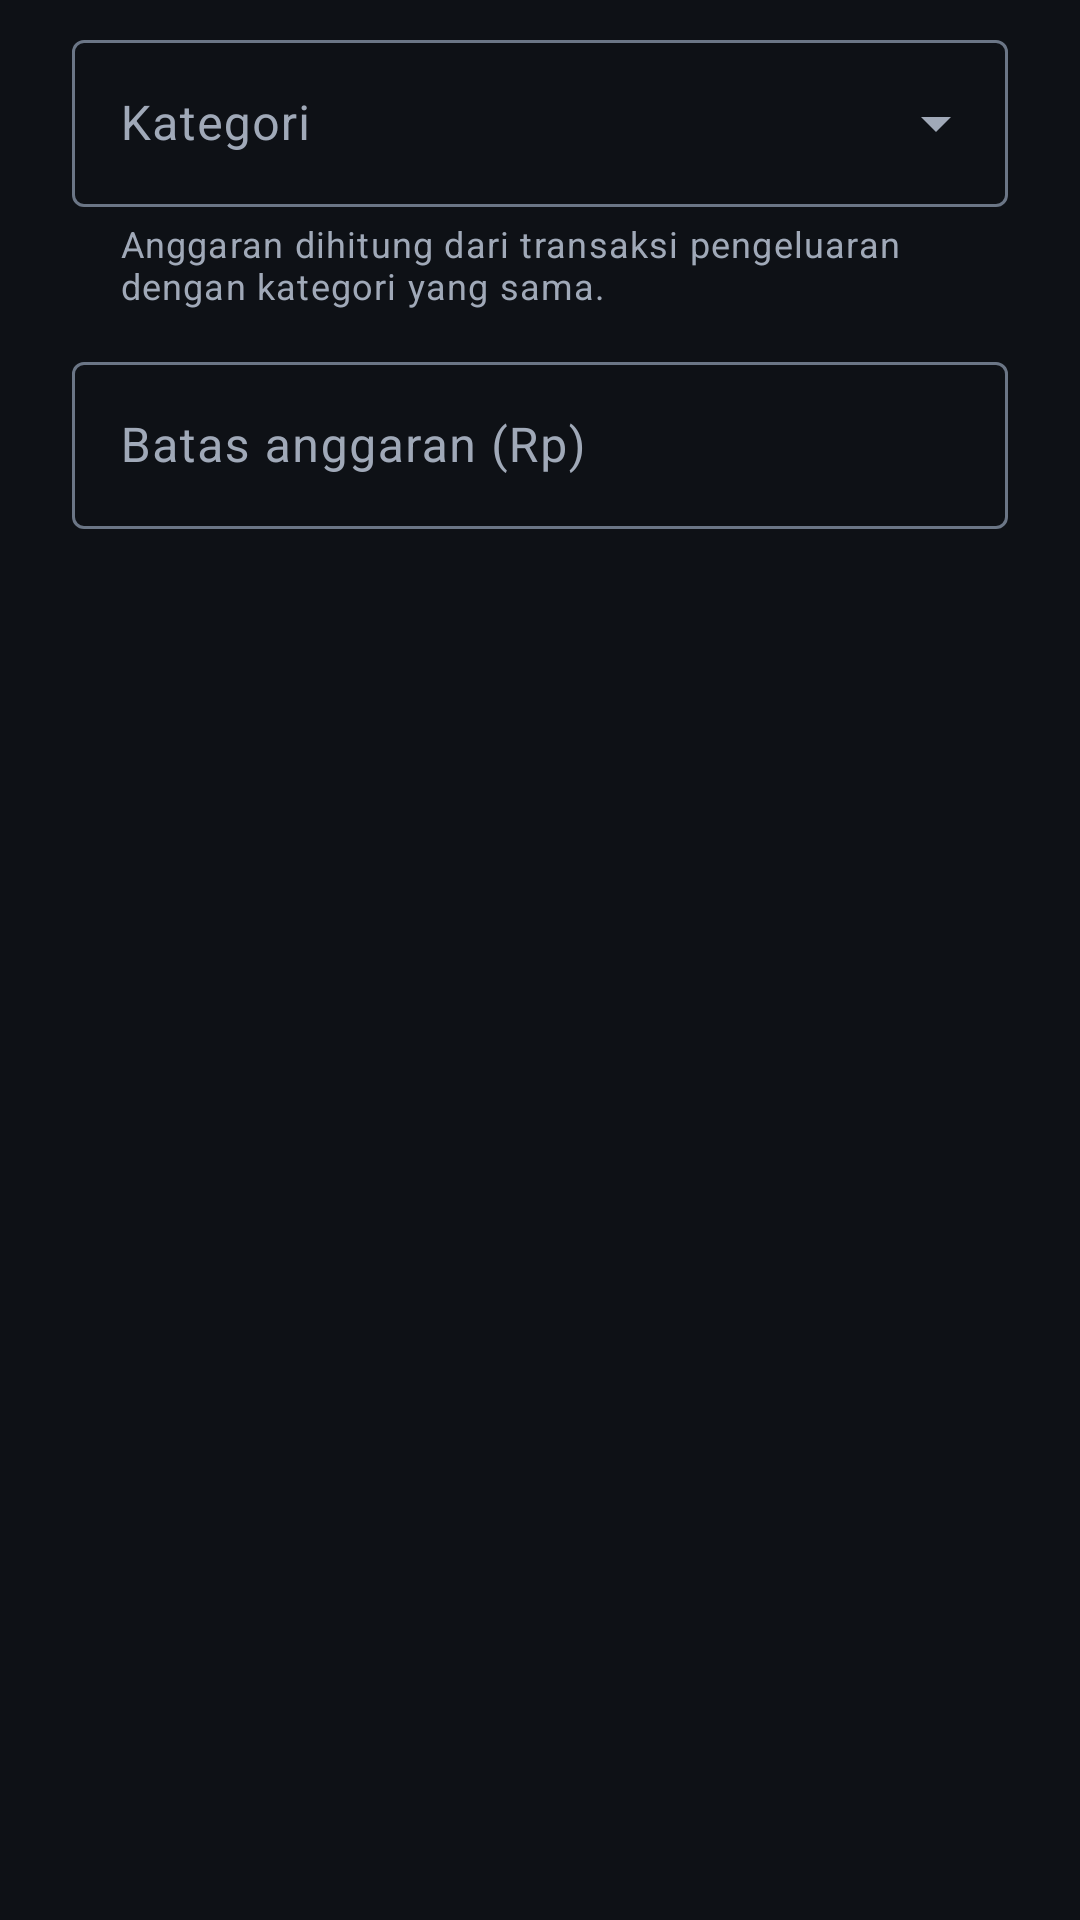

The Android layout XML behind this screen, and the referenced resources:
<!-- AndroidManifest.xml: application theme Theme.FinTrack -->
<!-- res/layout/dialog_add_budget.xml -->
<?xml version="1.0" encoding="utf-8"?>
<LinearLayout xmlns:android="http://schemas.android.com/apk/res/android"
    xmlns:app="http://schemas.android.com/apk/res-auto"
    android:layout_width="match_parent"
    android:layout_height="wrap_content"
    android:orientation="vertical"
    android:paddingStart="24dp"
    android:paddingTop="8dp"
    android:paddingEnd="24dp"
    android:paddingBottom="8dp">

    <com.google.android.material.textfield.TextInputLayout
        style="@style/Widget.Material3.TextInputLayout.OutlinedBox.ExposedDropdownMenu"
        android:layout_width="match_parent"
        android:layout_height="wrap_content"
        android:hint="@string/category"
        app:helperText="@string/budget_hint_category"
        app:helperTextEnabled="true">

        <com.google.android.material.textfield.MaterialAutoCompleteTextView
            android:id="@+id/actvBudgetCategory"
            android:layout_width="match_parent"
            android:layout_height="wrap_content"
            android:inputType="textCapSentences"
            android:maxLines="1" />
    </com.google.android.material.textfield.TextInputLayout>

    <com.google.android.material.textfield.TextInputLayout
        style="@style/Widget.Material3.TextInputLayout.OutlinedBox"
        android:layout_width="match_parent"
        android:layout_height="wrap_content"
        android:layout_marginTop="12dp"
        android:hint="@string/budget_limit"
        app:prefixText="Rp ">

        <com.google.android.material.textfield.TextInputEditText
            android:id="@+id/etBudgetAmount"
            android:layout_width="match_parent"
            android:layout_height="wrap_content"
            android:inputType="numberDecimal"
            android:maxLines="1" />
    </com.google.android.material.textfield.TextInputLayout>
</LinearLayout>
<!-- resources referenced by this layout -->
<resources>
  <string name="budget_hint_category">Anggaran dihitung dari transaksi pengeluaran dengan kategori yang sama.</string>
  <string name="budget_limit">Batas anggaran (Rp)</string>
  <string name="category">Kategori</string>
  <style name="Theme.FinTrack" parent="Theme.Material3.Dark.NoActionBar">
          <item name="colorPrimary">@color/brand_indigo_light</item>
          <item name="colorOnPrimary">@color/bg</item>
          <item name="colorPrimaryContainer">@color/brand_indigo</item>
          <item name="colorOnPrimaryContainer">@color/text_primary</item>
          <item name="colorSecondary">@color/accent_green</item>
          <item name="colorOnSecondary">@color/on_accent</item>
          <item name="colorSecondaryContainer">@color/surface_variant</item>
          <item name="colorOnSecondaryContainer">@color/text_primary</item>
  
          <item name="android:colorBackground">@color/bg</item>
          <item name="colorSurface">@color/surface</item>
          <item name="colorOnSurface">@color/text_primary</item>
          <item name="colorOnSurfaceVariant">@color/text_secondary</item>
          <item name="colorSurfaceContainer">@color/surface</item>
          <item name="colorSurfaceContainerHigh">@color/surface_variant</item>
          <item name="colorOutline">@color/text_tertiary</item>
          <item name="colorOutlineVariant">@color/outline</item>
          <item name="colorError">@color/expense_red</item>
  
          <item name="android:windowBackground">@color/bg</item>
          <item name="android:statusBarColor" tools:targetApi="l">@color/bg</item>
          <item name="android:navigationBarColor" tools:targetApi="l">@color/surface</item>
          <item name="android:windowLightStatusBar">false</item>
  
          <item name="android:fontFamily">sans-serif</item>
          <item name="materialAlertDialogTheme">@style/ThemeOverlay.FinTrack.Dialog</item>
      </style>
  <color name="brand_indigo_light">#8C9EFF</color>
  <color name="bg">#0E1116</color>
  <color name="brand_indigo">#3F51B5</color>
  <color name="text_primary">#F5F7FA</color>
  <color name="accent_green">#00E676</color>
  <color name="on_accent">#04140B</color>
  <color name="surface_variant">#1E252E</color>
  <color name="surface">#161B22</color>
  <color name="text_secondary">#A0A9B8</color>
  <color name="text_tertiary">#6B7686</color>
  <color name="outline">#2A323D</color>
  <color name="expense_red">#FF6B6B</color>
  <style name="ThemeOverlay.FinTrack.Dialog" parent="ThemeOverlay.Material3.MaterialAlertDialog" />
</resources>
